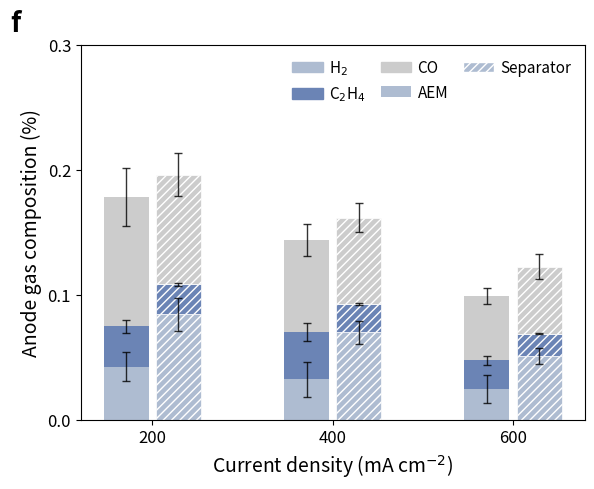

Here is the Python script that generated this plot:
import matplotlib.pyplot as plt
import matplotlib.patches as mpatches
import pandas as pd
import numpy as np
import sys

def generate_chart(output_filename):
    # ---------------------------------------------------------
    # 1. Data Preparation
    # ---------------------------------------------------------
    # Raw data transcribed exactly from the provided source table.
    # Values are fractions, will be converted to % later.
    
    data = {
        'Current_Density': [200, 200, 200, 400, 400, 400, 600, 600, 600] * 2, # Repeated for AEM and Separator
        'Replicate': [1, 2, 3] * 6,
        'Configuration': ['AEM']*9 + ['Separator']*9,
        
        # H2 Values
        'H2': [
            # AEM (200, 400, 600)
            0.0005102, 0.0004747, 0.0002913, # 200
            0.0004292, 0.0003801, 0.0001648, # 400
            0.0002917, 0.0003309, 0.0001181, # 600
            # Separator (200, 400, 600)
            0.0007523, 0.0009948, 0.00078201, # 200
            0.0006943, 0.0007962, 0.00060853, # 400
            0.0004785, 0.0005823, 0.0004726   # 600
        ],
        
        # C2H4 Values
        'C2H4': [
            # AEM
            0.0003829, 0.0002889, 0.0002951, # 200
            0.0004542, 0.0003147, 0.0003559, # 400
            0.0002639, 0.0001960, 0.0002229, # 600
            # Separator
            0.00024107, 0.0002489, 0.0002301, # 200
            0.0002284,  0.0002373, 0.0002208, # 400
            0.0001712,  0.0001792, 0.0001823  # 600
        ],
        
        # CO Values
        'CO': [
            # AEM
            0.0010257, 0.0008115, 0.0012724, # 200
            0.0007593, 0.0006018, 0.0008532, # 400
            0.0005042, 0.0004595, 0.0005854, # 600
            # Separator
            0.0009924, 0.0006823, 0.0009586, # 200
            0.0008031, 0.0005694, 0.0006918, # 400
            0.0006532, 0.0004572, 0.0005008  # 600
        ]
    }

    df = pd.DataFrame(data)

    # Convert fractions to percentages (multiply by 100)
    cols_to_scale = ['H2', 'C2H4', 'CO']
    df[cols_to_scale] = df[cols_to_scale] * 100

    # Calculate Mean and Std Dev for each group
    grouped = df.groupby(['Current_Density', 'Configuration'])[cols_to_scale].agg(['mean', 'std'])
    
    # Flatten MultiIndex columns
    grouped.columns = ['_'.join(col) for col in grouped.columns]
    grouped = grouped.reset_index()

    # ---------------------------------------------------------
    # 2. Plotting Setup
    # ---------------------------------------------------------
    
    # Define Colors (matching the image)
    colors = {
        'H2': '#aebcd1',    # Light Periwinkle
        'C2H4': '#6b84b5',  # Medium Blue/Slate
        'CO': '#cccccc'     # Light Grey
    }
    
    # Define Layout
    fig, ax = plt.subplots(figsize=(6, 5))
    
    # Bar settings
    bar_width = 0.25
    x_labels = [200, 400, 600]
    x_pos = np.arange(len(x_labels))
    
    # Order of stacking: H2 (bottom), C2H4 (middle), CO (top)
    stack_order = ['H2', 'C2H4', 'CO']
    
    # ---------------------------------------------------------
    # 3. Drawing the Bars
    # ---------------------------------------------------------
    
    configs = ['AEM', 'Separator']
    offsets = [-bar_width/2 - 0.02, bar_width/2 + 0.02] # Slight gap between groups
    
    for i, config in enumerate(configs):
        # Filter data for this config
        subset = grouped[grouped['Configuration'] == config].set_index('Current_Density')
        subset = subset.reindex(x_labels) # Ensure order
        
        # Calculate positions
        positions = x_pos + offsets[i]
        
        # Initialize bottom accumulator for stacking
        bottoms = np.zeros(len(x_labels))
        
        for gas in stack_order:
            means = subset[f'{gas}_mean'].values
            stds = subset[f'{gas}_std'].values
            
            # Determine styling based on config
            hatch_pattern = '////' if config == 'Separator' else None
            edge_color = 'white' if config == 'Separator' else None
            # For hatched bars in matplotlib, to get white lines on color, 
            # we usually set edgecolor='white'.
            
            # Plot Bar
            bars = ax.bar(
                positions, 
                means, 
                bar_width, 
                bottom=bottoms, 
                color=colors[gas], 
                hatch=hatch_pattern,
                edgecolor=edge_color,
                linewidth=0.5,
                label=gas if i == 0 else "" # Avoid duplicate labels
            )
            
            # If using white hatch, the border disappears. We might want a thin border back?
            # The image shows very faint borders for Separator. 
            # Let's leave it as is or add a very thin grey edge if needed.
            # To match image perfectly, Separator bars have white stripes.
            
            # Plot Error Bars
            # Error bars are centered at the top of the current segment (bottoms + means)
            # They represent the SD of the specific gas component.
            ax.errorbar(
                positions, 
                bottoms + means, 
                yerr=stds, 
                fmt='none', 
                ecolor='black', 
                capsize=3, 
                elinewidth=1,
                capthick=1,
                alpha=0.8
            )
            
            # Update bottoms for next stack
            bottoms += means

    # ---------------------------------------------------------
    # 4. Styling and Formatting
    # ---------------------------------------------------------
    
    # Axis Labels
    ax.set_ylabel('Anode gas composition (%)', fontsize=14, color='black')
    ax.set_xlabel('Current density (mA cm$^{-2}$)', fontsize=14, color='black')
    
    # Ticks
    ax.set_xticks(x_pos)
    ax.set_xticklabels(x_labels, fontsize=12)
    ax.set_ylim(0, 0.3)
    ax.set_yticks([0.0, 0.1, 0.2, 0.3])
    ax.tick_params(axis='y', labelsize=12)
    
    # Remove top and right spines for cleaner look (optional, but matches scientific style)
    # Image has a box, so we keep spines.
    
    # ---------------------------------------------------------
    # 5. Custom Legend
    # ---------------------------------------------------------
    # The legend in the image is split: Gas types (colors) and Config types (patterns)
    
    # Create proxy artists
    legend_handles = []
    
    # Row 1: Gases
    legend_handles.append(mpatches.Patch(color=colors['H2'], label='H$_2$'))
    legend_handles.append(mpatches.Patch(color=colors['C2H4'], label='C$_2$H$_4$'))
    legend_handles.append(mpatches.Patch(color=colors['CO'], label='CO'))
    
    # Row 2: Configs
    # AEM: Solid color (using a neutral grey-blue to represent the style)
    legend_handles.append(mpatches.Patch(facecolor='#aebcd1', label='AEM')) 
    # Separator: Hatched
    legend_handles.append(mpatches.Patch(facecolor='#aebcd1', hatch='////', edgecolor='white', label='Separator'))
    
    # Create the legend
    # ncol=3 to match the layout roughly (3 items top, 2 items bottom is tricky with standard legend)
    # We will use ncol=3. The empty slot will just be empty.
    # Actually, the image has:
    # H2   C2H4   CO
    # AEM  Separator
    
    # To achieve exact alignment, we can use two legends or a specific list order with ncol=3
    # List: [H2, C2H4, CO, AEM, Separator, Empty]
    
    # Let's try a single legend with ncol=3
    leg = ax.legend(
        handles=legend_handles, 
        loc='upper right', 
        ncol=3, 
        frameon=False, 
        columnspacing=1.0,
        handletextpad=0.4,
        fontsize=11
    )
    
    # ---------------------------------------------------------
    # 6. Final Touches
    # ---------------------------------------------------------
    
    # Add "f" tag in top left
    ax.text(-0.12, 1.02, 'f', transform=ax.transAxes, fontsize=20, fontweight='bold', va='bottom', ha='right')

    plt.tight_layout()
    
    # Save output
    plt.savefig(output_filename, dpi=300, bbox_inches='tight')
    print(f"Chart saved to {output_filename}")

if __name__ == "__main__":
    output_file = "output.png"
    if len(sys.argv) > 1:
        output_file = sys.argv[1]
    
    generate_chart(output_file)
